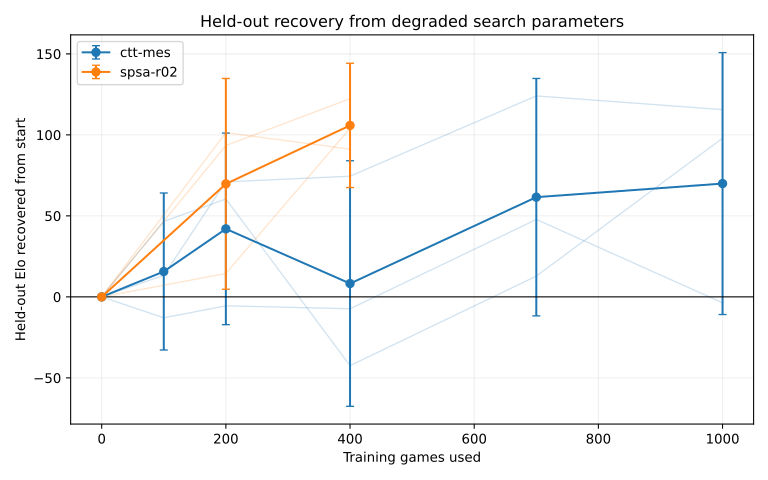

The file beside this chart, header and first rows:
method, checkpoint, trained_games, starts, elo, error, gain, gain_error
ctt-mes, 0, 0, 3, -109.3, 32.51, 0.0, 0.0
ctt-mes, 100, 100, 3, -93.58, 43.09, 15.68, 48.47
ctt-mes, 200, 200, 3, -67.26, 41.98, 41.99, 59.14
ctt-mes, 400, 400, 3, -101, 58.9, 8.24, 75.82
ctt-mes, 700, 700, 3, -47.68, 56.27, 61.57, 73.28
ctt-mes, 1000, 1000, 3, -39.29, 64.01, 69.96, 80.86
spsa-r02, 0, 0, 3, -109.3, 32.51, 0.0, 0.0
spsa-r02, 200, 200, 3, -39.5, 50.54, 69.75, 65.07
spsa-r02, 400, 400, 3, -3.391, 25.58, 105.9, 38.34
